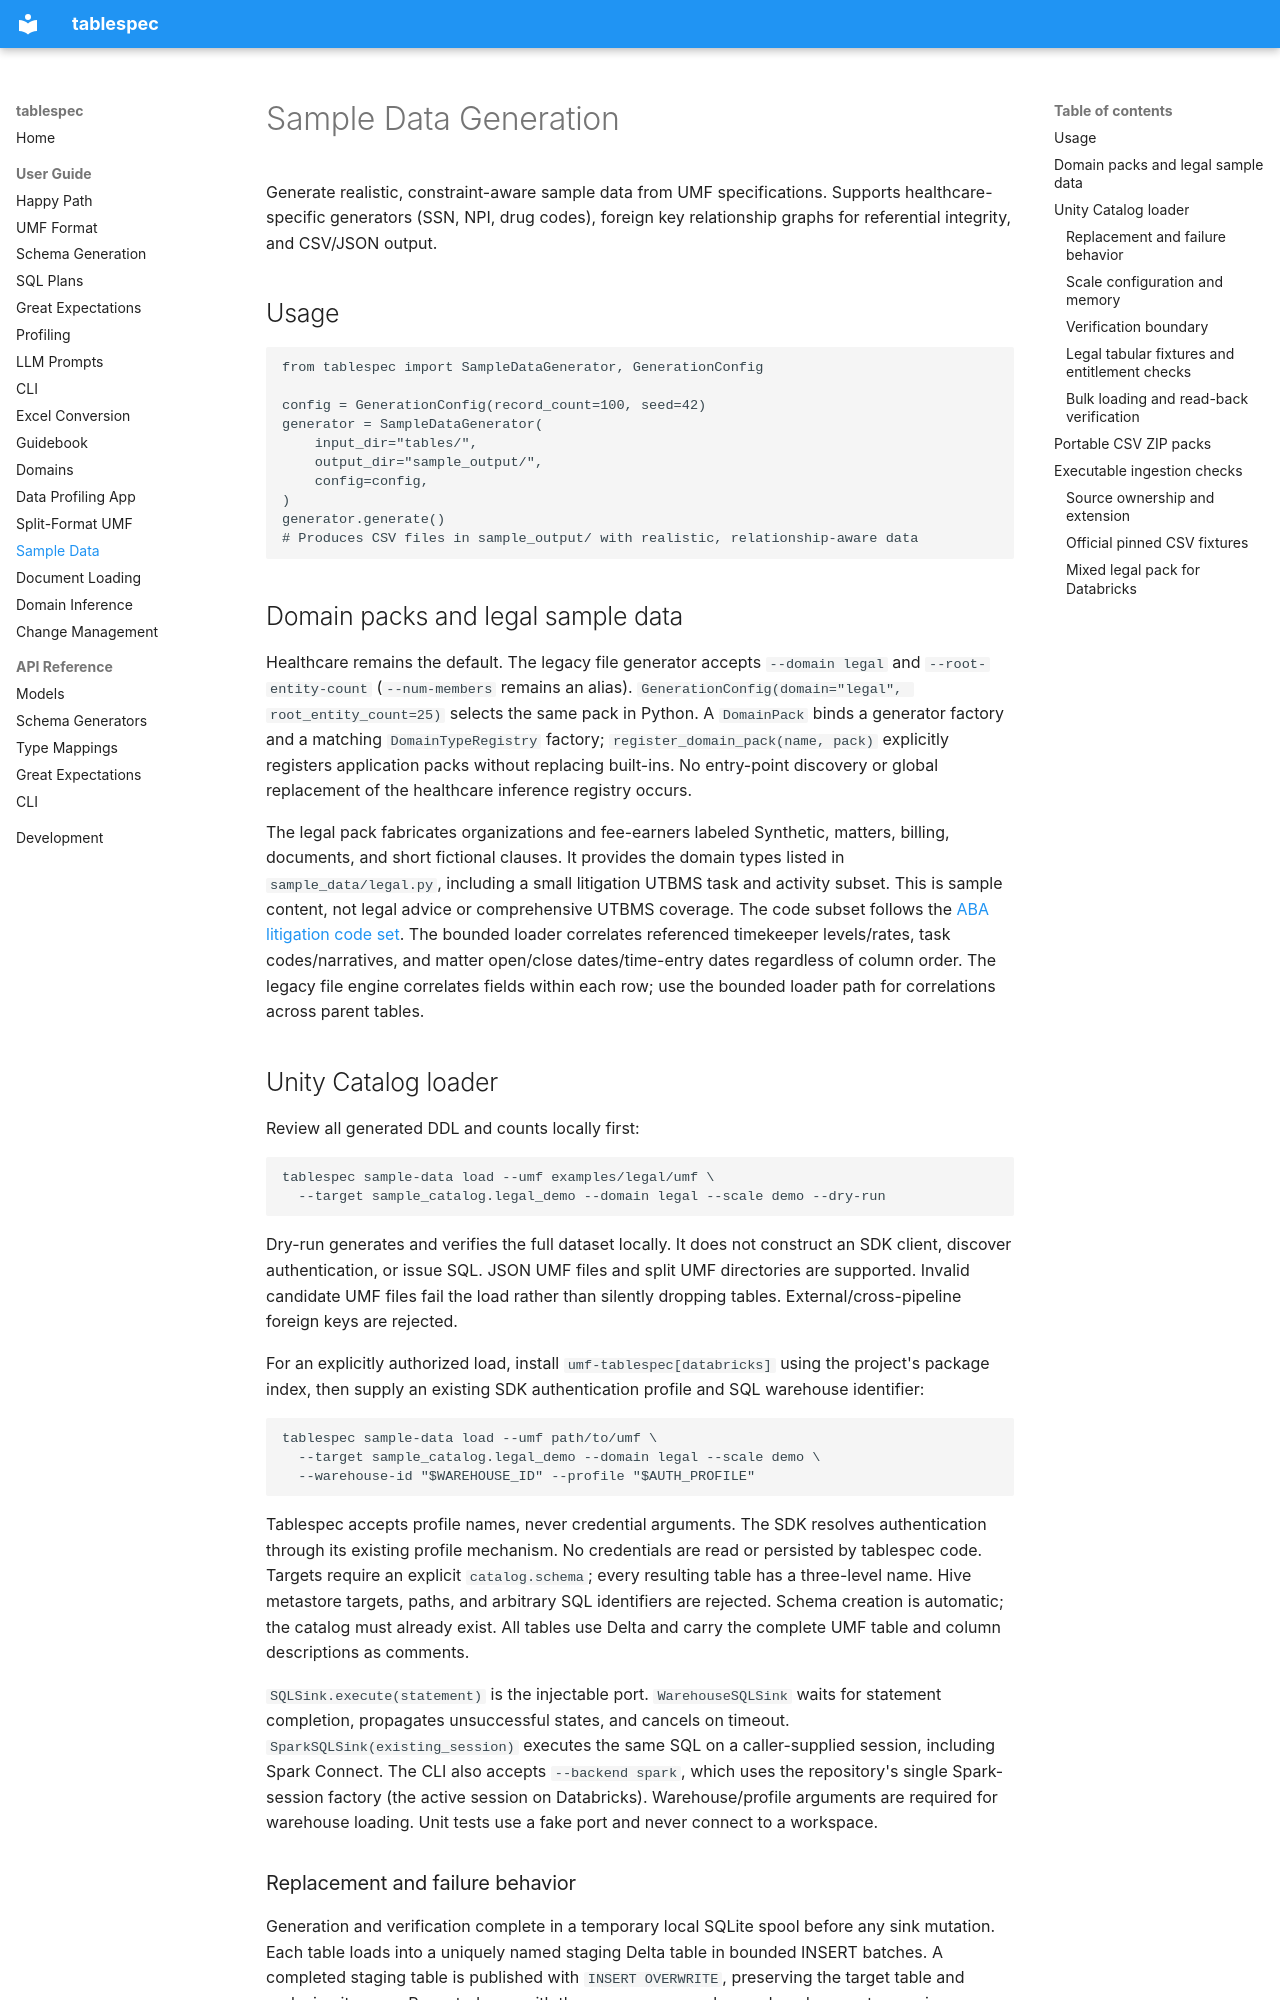

repository: DocumentDrivenDX/tablespec · page: guide/sample-data/index.html · generator: mkdocs

# Sample Data Generation

Generate realistic, constraint-aware sample data from UMF specifications. Supports healthcare-specific generators (SSN, NPI, drug codes), foreign key relationship graphs for referential integrity, and CSV/JSON output.

## Usage

```python
from tablespec import SampleDataGenerator, GenerationConfig

config = GenerationConfig(record_count=100, seed=42)
generator = SampleDataGenerator(
    input_dir="tables/",
    output_dir="sample_output/",
    config=config,
)
generator.generate()
# Produces CSV files in sample_output/ with realistic, relationship-aware data
```

## Domain packs and legal sample data

Healthcare remains the default. The legacy file generator accepts
`--domain legal` and `--root-entity-count` (`--num-members` remains an alias).
`GenerationConfig(domain="legal", root_entity_count=25)` selects the same pack
in Python. A `DomainPack` binds a generator factory and a matching
`DomainTypeRegistry` factory; `register_domain_pack(name, pack)` explicitly
registers application packs without replacing built-ins. No entry-point discovery
or global replacement of the healthcare inference registry occurs.

The legal pack fabricates organizations and fee-earners labeled Synthetic,
matters, billing, documents, and short fictional clauses. It provides the domain
types listed in `sample_data/legal.py`, including a small litigation UTBMS task
and activity subset. This is sample content, not legal advice or comprehensive
UTBMS coverage. The code subset follows the [ABA litigation code set](https://www.americanbar.org/groups/litigation/resources/uniform-task-based-management-system/litigation-code-set/). The bounded loader correlates referenced timekeeper levels/rates,
task codes/narratives, and matter open/close dates/time-entry dates regardless of
column order. The legacy file engine correlates fields within each row; use the
bounded loader path for correlations across parent tables.

## Unity Catalog loader

Review all generated DDL and counts locally first:

```bash
tablespec sample-data load --umf examples/legal/umf \
  --target sample_catalog.legal_demo --domain legal --scale demo --dry-run
```

Dry-run generates and verifies the full dataset locally. It does not construct
an SDK client, discover authentication, or issue SQL. JSON UMF files and split
UMF directories are supported. Invalid candidate UMF files fail the load rather
than silently dropping tables. External/cross-pipeline foreign keys are rejected.

For an explicitly authorized load, install `umf-tablespec[databricks]` using the
project's package index, then supply an existing SDK authentication profile and
SQL warehouse identifier:

```bash
tablespec sample-data load --umf path/to/umf \
  --target sample_catalog.legal_demo --domain legal --scale demo \
  --warehouse-id "$WAREHOUSE_ID" --profile "$AUTH_PROFILE"
```

Tablespec accepts profile names, never credential arguments. The SDK resolves
authentication through its existing profile mechanism. No credentials are read
or persisted by tablespec code. Targets require an explicit `catalog.schema`;
every resulting table has a three-level name. Hive metastore targets, paths,
and arbitrary SQL identifiers are rejected. Schema creation is automatic; the
catalog must already exist. All tables use Delta and carry the complete UMF
table and column descriptions as comments.

`SQLSink.execute(statement)` is the injectable port. `WarehouseSQLSink` waits for
statement completion, propagates unsuccessful states, and cancels on timeout.
`SparkSQLSink(existing_session)` executes the same SQL on a caller-supplied
session, including Spark Connect. The CLI also accepts `--backend spark`,
which uses the repository's single Spark-session factory (the active session
on Databricks). Warehouse/profile arguments are required for warehouse loading.
Unit tests use a fake port and never connect to a workspace.
